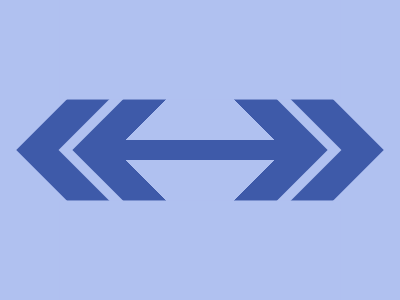

Write the HTML and CSS that draws this image.


<style>*{background:#B0C1F0;margin:90 140;rotate:45deg;color:B0C1F0;box-shadow:0 0 0 32q#3E5AA9,0 0 0 5ch,0 0 0 74q#3E5AA9;*{margin:-30 50;box-shadow:inset 5vw 0#3E5AA9,117q 0 0 53q,-117q 0 0 53q}}</style>
